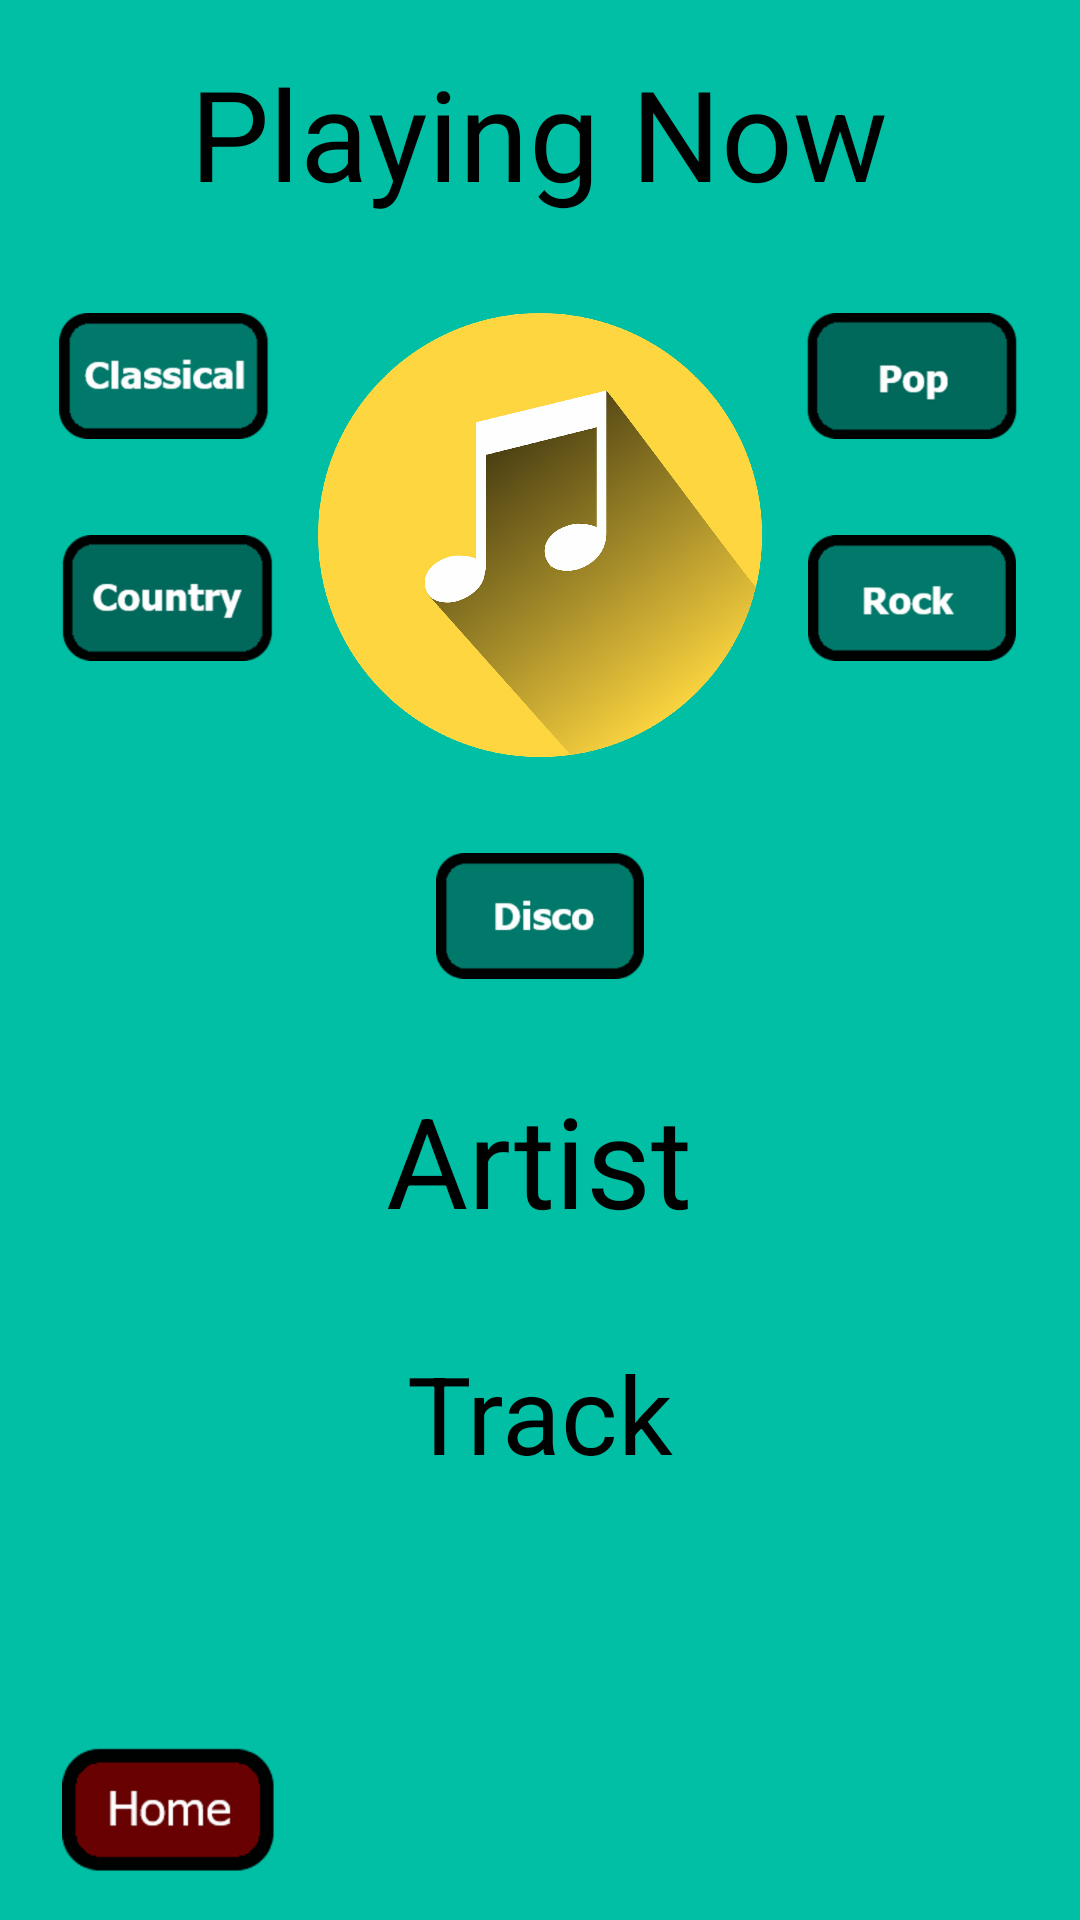

Layout XML and referenced resources for this Android screen:
<!-- AndroidManifest.xml: application theme AppTheme -->
<!-- res/layout/now_playing.xml -->
<?xml version="1.0" encoding="utf-8"?>
<RelativeLayout xmlns:android="http://schemas.android.com/apk/res/android"
    xmlns:tools="http://schemas.android.com/tools"
    android:layout_width="match_parent"
    android:layout_height="match_parent"
    android:background="@color/teal_background"
    android:orientation="vertical">

    <TextView
        android:id="@+id/playing_now"
        android:layout_width="wrap_content"
        android:layout_height="wrap_content"
        android:layout_alignParentTop="true"
        android:layout_centerHorizontal="true"
        android:layout_margin="@dimen/activity_horizontal_margin"
        android:text="@string/playing_now"
        android:textColor="@color/play_text_page"
        android:textSize="@dimen/playing_now_text" />

    <ImageView
        android:id="@+id/music_image"
        android:layout_width="@dimen/playing_now_image_size"
        android:layout_height="@dimen/playing_now_image_size"
        android:layout_below="@id/playing_now"
        android:layout_centerHorizontal="true"
        android:padding="@dimen/default_padding"
        android:src="@drawable/music_notes"
        tools:ignore="ContentDescription" />

    <ImageView
        android:id="@+id/classical_button"
        android:layout_width="@dimen/play_button_width"
        android:layout_height="@dimen/play_button_height"
        android:layout_alignParentLeft="true"
        android:layout_alignParentStart="true"
        android:layout_below="@id/playing_now"
        android:layout_margin="@dimen/playing_now_button_margin"
        android:src="@drawable/classical"
        tools:ignore="ContentDescription" />

    <ImageView
        android:id="@+id/country_button"
        android:layout_width="@dimen/play_button_width"
        android:layout_height="@dimen/play_button_height"
        android:layout_alignParentLeft="true"
        android:layout_alignParentStart="true"
        android:layout_below="@id/classical_button"
        android:layout_margin="@dimen/playing_now_button_margin"
        android:src="@drawable/country"
        tools:ignore="ContentDescription" />

    <ImageView
        android:id="@+id/disco_button"
        android:layout_width="@dimen/play_button_width"
        android:layout_height="@dimen/play_button_height"
        android:layout_below="@id/music_image"
        android:layout_centerHorizontal="true"
        android:layout_margin="@dimen/playing_now_button_margin"
        android:src="@drawable/disco"
        tools:ignore="ContentDescription" />

    <ImageView
        android:id="@+id/pop_button"
        android:layout_width="@dimen/play_button_width"
        android:layout_height="@dimen/play_button_height"
        android:layout_alignParentEnd="true"
        android:layout_alignParentRight="true"
        android:layout_below="@id/playing_now"
        android:layout_margin="@dimen/playing_now_button_margin"
        android:src="@drawable/pop"
        tools:ignore="ContentDescription" />

    <ImageView
        android:id="@+id/rock_button"
        android:layout_width="@dimen/play_button_width"
        android:layout_height="@dimen/play_button_height"
        android:layout_alignParentRight="true"
        android:layout_alignParentEnd="true"
        android:layout_below="@id/pop_button"
        android:layout_margin="@dimen/playing_now_button_margin"
        android:src="@drawable/rock"
        tools:ignore="ContentDescription" />

    <ImageView
        android:id="@+id/home_button"
        android:layout_width="@dimen/play_button_width"
        android:layout_height="@dimen/play_button_height"
        android:layout_alignParentBottom="true"
        android:layout_alignParentLeft="true"
        android:layout_alignParentStart="true"
        android:layout_margin="@dimen/playing_now_button_margin"
        android:src="@drawable/home"
        tools:ignore="ContentDescription" />

    <TextView
        android:id="@+id/artist_name"
        android:layout_width="wrap_content"
        android:layout_height="wrap_content"
        android:layout_below="@id/disco_button"
        android:layout_centerHorizontal="true"
        android:layout_margin="@dimen/activity_horizontal_margin"
        android:text="@string/artist"
        android:textColor="@color/play_text_page"
        android:textSize="@dimen/playing_now_artist" />

    <TextView
        android:id="@+id/track_name"
        android:layout_width="wrap_content"
        android:layout_height="wrap_content"
        android:layout_below="@id/artist_name"
        android:layout_centerHorizontal="true"
        android:layout_margin="@dimen/activity_horizontal_margin"
        android:text="@string/track"
        android:textColor="@color/play_text_page"
        android:textSize="@dimen/playing_now_track" />
</RelativeLayout>
<!-- resources referenced by this layout -->
<resources>
  <color name="play_text_page">#000000</color>
  <color name="teal_background">#00BFA5</color>
  <dimen name="activity_horizontal_margin">16dp</dimen>
  <dimen name="default_padding">16dp</dimen>
  <dimen name="play_button_height">42dp</dimen>
  <dimen name="play_button_width">80dp</dimen>
  <dimen name="playing_now_artist">42sp</dimen>
  <dimen name="playing_now_button_margin">16dp</dimen>
  <dimen name="playing_now_image_size">180dp</dimen>
  <dimen name="playing_now_text">42sp</dimen>
  <dimen name="playing_now_track">36sp</dimen>
  <!-- drawable classical: png bitmap (drawable-hdpi, 4708 bytes) -->
  <!-- drawable country: png bitmap (drawable-hdpi, 4370 bytes) -->
  <!-- drawable disco: png bitmap (drawable-hdpi, 3587 bytes) -->
  <!-- drawable home: png bitmap (drawable-hdpi, 2915 bytes) -->
  <!-- drawable music_notes: png bitmap (drawable-hdpi, 103776 bytes) -->
  <!-- drawable pop: png bitmap (drawable-hdpi, 2995 bytes) -->
  <!-- drawable rock: png bitmap (drawable-hdpi, 3347 bytes) -->
  <string name="artist">Artist</string>
  <string name="playing_now">Playing Now</string>
  <string name="track">Track</string>
  <style name="AppTheme" parent="Theme.AppCompat.Light.DarkActionBar">
          <item name="colorPrimary">@color/primary_color</item>
          <item name="colorPrimaryDark">@color/primary_dark_color</item>
      </style>
  <color name="primary_color">#009688</color>
  <color name="primary_dark_color">#00695C</color>
</resources>
